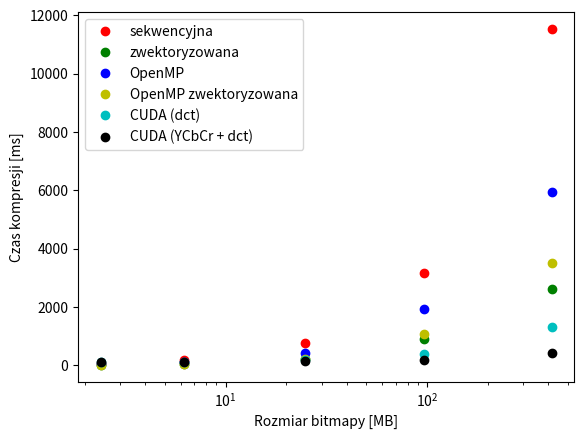

Write the Python code that produced this figure.
import matplotlib.pyplot as plt

seq = [67.64, 182.38, 749.96, 3174.93, 11533.70]
vect = [15.15, 47.54, 200.07, 917.46, 2605.71]
openmp = [32.91, 99.257, 420.86, 1940.30, 5942.29]
openmpvect = [16.22, 48.84, 219.12, 1078.77, 3508.84]
cuda = [112.15, 127.29, 182.89, 398.95, 1305.37]
cudafull = [111.83, 114.73, 135.18, 190.76, 415.54]

t = [2.4, 6.2, 24.9, 96, 414.7]

plt.xscale('log')
p1 = plt.plot(t, seq, 'ro', label = 'sekwencyjna')
p2 = plt.plot(t, vect, 'go', label = 'zwektoryzowana')
p2 = plt.plot(t, openmp, 'bo', label = 'OpenMP')
p2 = plt.plot(t, openmpvect, 'yo', label = 'OpenMP zwektoryzowana')
p2 = plt.plot(t, cuda, 'co', label = 'CUDA (dct)')
p2 = plt.plot(t, cudafull, 'ko', label = 'CUDA (YCbCr + dct)')
plt.legend()
plt.xlabel('Rozmiar bitmapy [MB]')
plt.ylabel('Czas kompresji [ms]')
plt.show()
